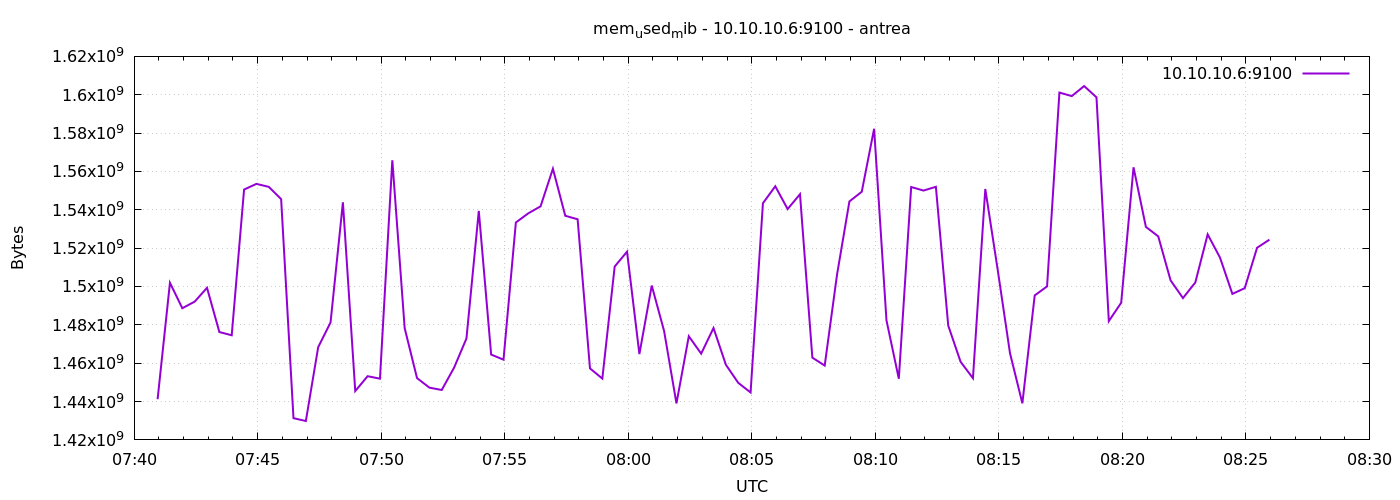

The table this chart was drawn from, first rows:
1777966857	1441218560
1777966887	1501945856
1777966917	1488666624
1777966947	1492094976
1777966977	1499308032
1777967007	1476247552
1777967037	1474555904
1777967067	1550544896
1777967097	1553510400
1777967127	1551953920
1777967157	1545560064
1777967187	1431334912
1777967217	1429843968
1777967247	1468366848
1777967277	1481248768
1777967307	1543921664
1777967337	1445482496
1777967367	1453219840
1777967397	1451933696
1777967427	1565814784
1777967457	1478266880
1777967487	1452232704
1777967517	1447260160
1777967547	1446027264
1777967577	1457676288
1777967607	1472868352
1777967637	1539424256
1777967667	1464508416
1777967697	1461825536
1777967727	1533366272
1777967757	1538125824
1777967787	1541804032
1777967817	1561411584
1777967847	1536872448
1777967877	1535053824
1777967907	1457283072
1777967937	1451982848
1777967967	1510416384
1777967997	1518157824
1777968027	1464758272
1777968057	1500483584
1777968087	1476775936
1777968117	1439023104
1777968147	1474056192
1777968177	1464971264
1777968207	1478344704
1777968237	1459204096
1777968267	1449766912
1777968297	1444737024
1777968327	1543421952
1777968357	1552252928
1777968387	1540378624
1777968417	1548132352
1777968447	1462898688
1777968477	1458757632
1777968507	1506238464
1777968537	1544355840
1777968567	1549418496
1777968597	1582247936
1777968627	1482366976
1777968657	1451892736
... 30 more rows
